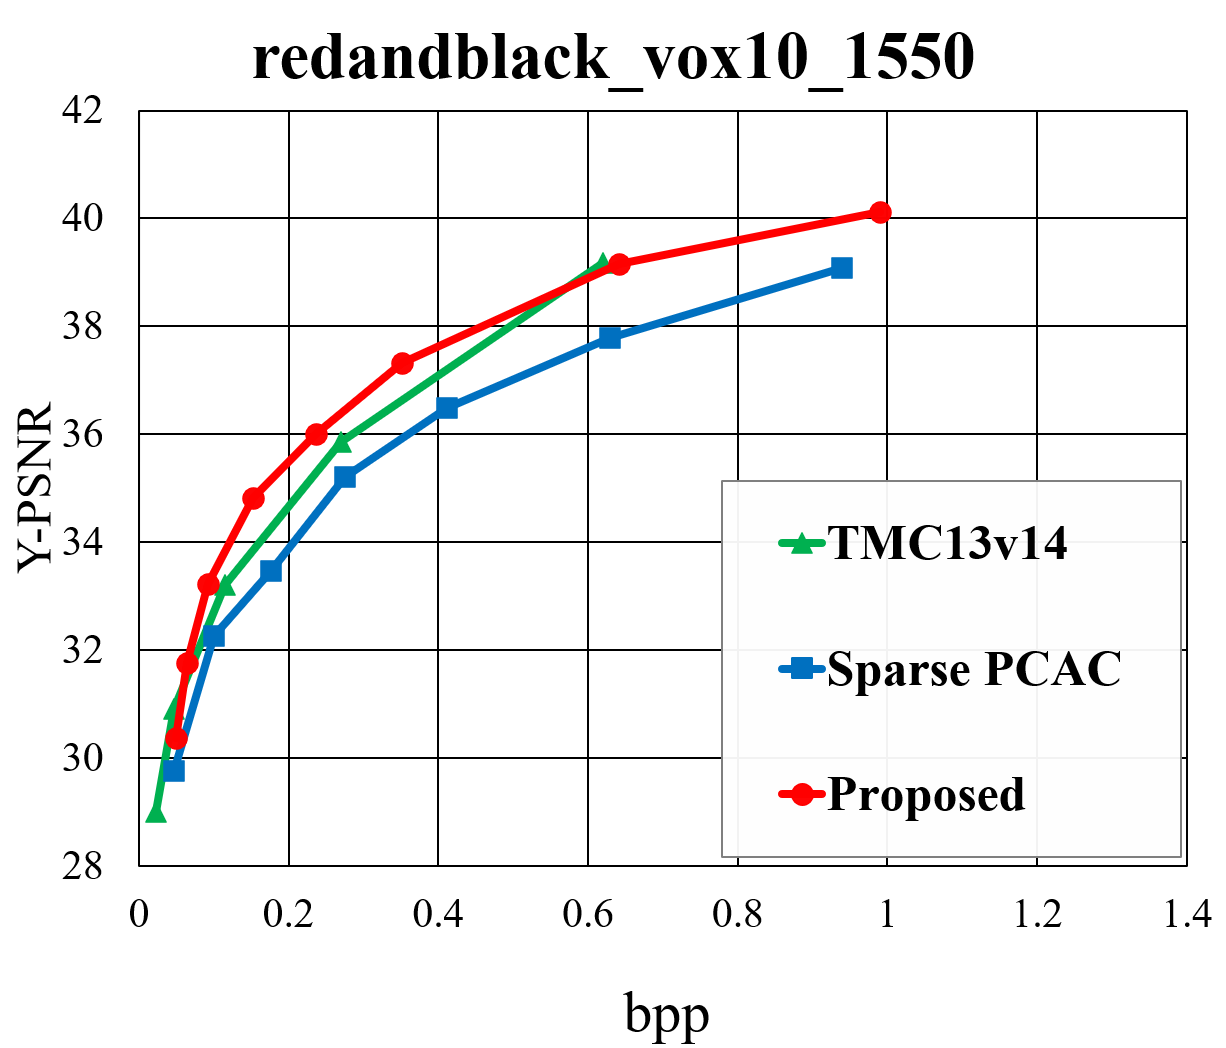

Source data for this figure (header and first rows):
bits, bpp, Y-PSNR, U-PSNR, V-PSNR, time(enc), time(dec)
37088, 0.049, 30.37, 29.1, 27.13, 0.577, 0.384
48752, 0.064, 31.75, 36.7, 28.37, 0.395, 0.416
70328, 0.093, 33.22, 37.96, 29.7, 0.401, 0.398
116008, 0.153, 34.82, 39.59, 31.77, 0.498, 0.449
178904, 0.236, 36, 39.95, 33.33, 0.424, 0.4
266968, 0.352, 37.32, 40.16, 35.07, 0.394, 0.387
486776, 0.642, 39.16, 41.07, 36.77, 0.417, 0.389
750152, 0.99, 40.12, 41.72, 38.11, 0.422, 0.433
